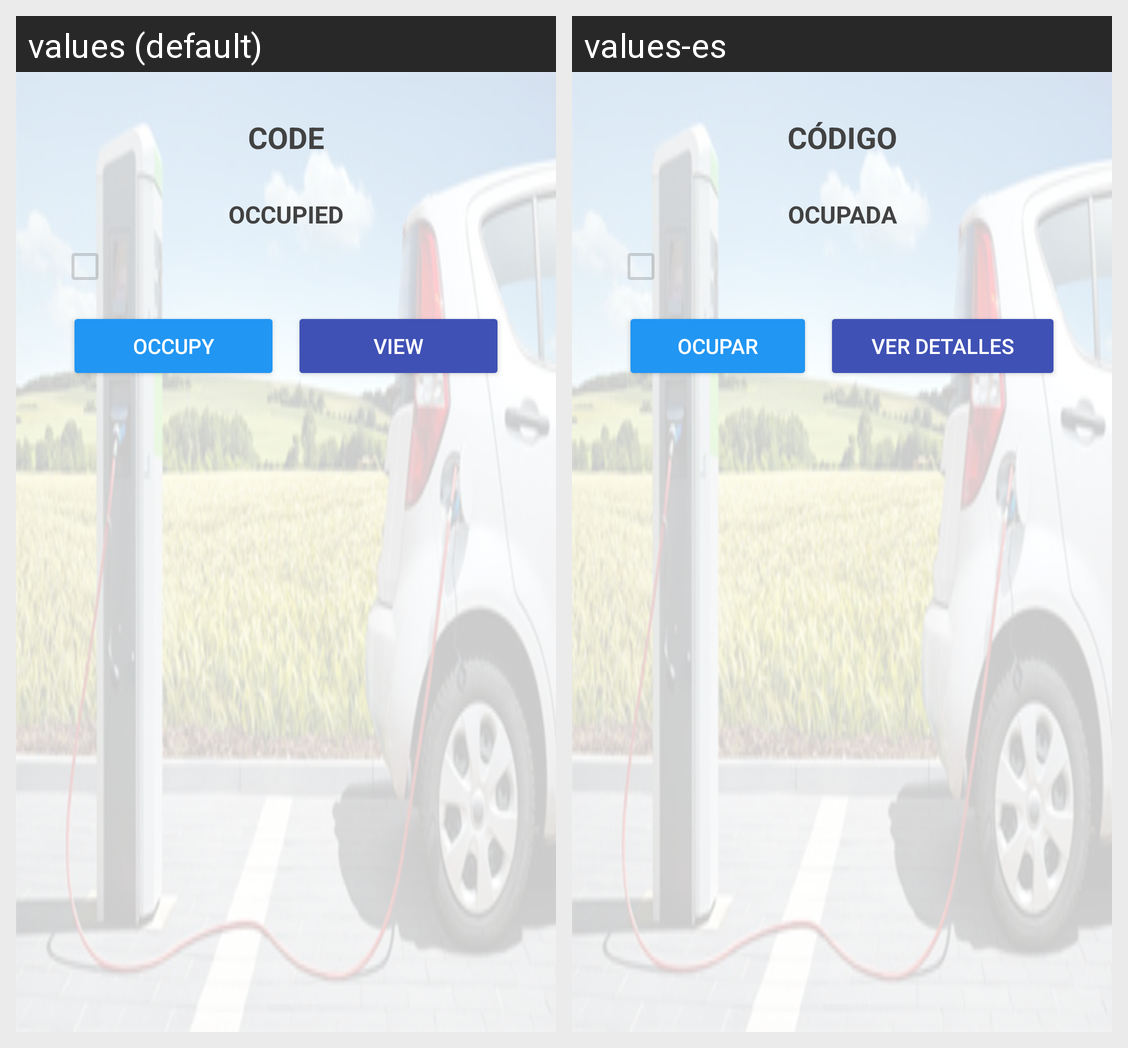

The Android screen above is rendered under two locales of the same app. Produce the string resources it draws, with the default and per-locale values.
Android screen res/layout/charging_point_item.xml rendered under 2 locales, left to right: values (default), values-es. Device: Nexus 5 (rendered at 1080×1920; each locale shown at half size, 540×960, under a caption strip naming it); theme Theme.Emission.
Strings drawn on this screen, with the default value and each locale's value (text and hints the layout hard-codes, and strings that could not be matched under every locale, appear in the picture but are not listed):

title_code_mssg
  values: CODE
  values-es: CÓDIGO

title_occupied_mssg
  values: OCCUPIED
  values-es: OCUPADA

occupy_mssg
  values: OCCUPY
  values-es: OCUPAR

view_mssg
  values: VIEW
  values-es: VER DETALLES
